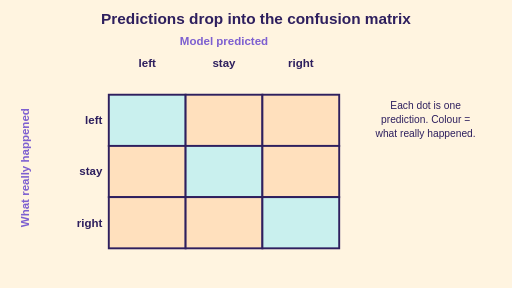
t = 0.00 s
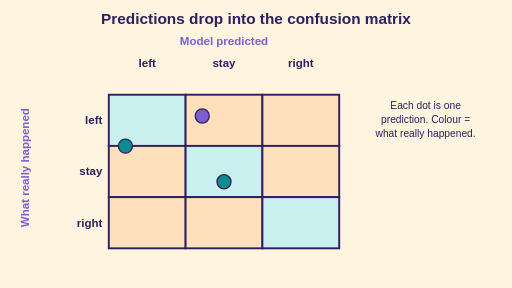
t = 1.34 s
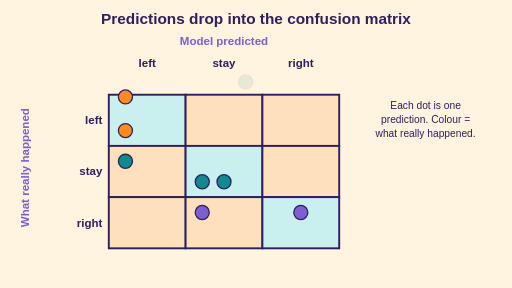
t = 2.69 s
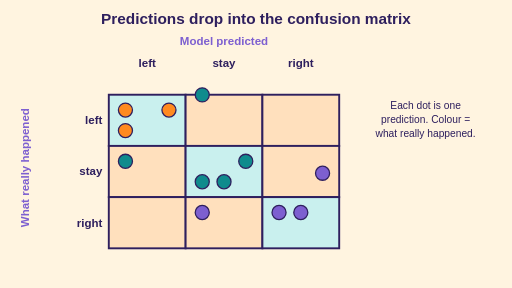
t = 3.99 s
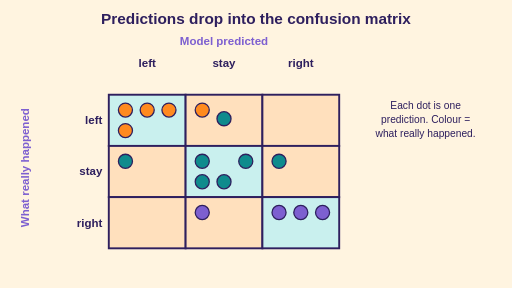
t = 5.35 s
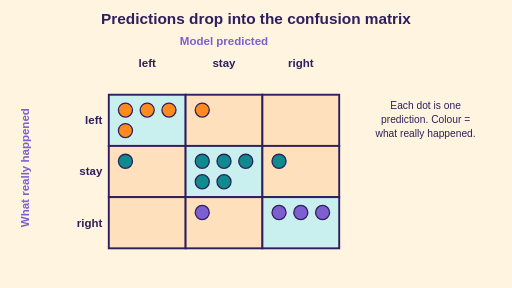
t = 5.78 s

The animated SVG that drew these frames (rendered in a browser with its animation timeline set to each time). Animation: 42 SMIL elements (animate=26,animateTransform=16); one cycle of 8.00 s, repeats indefinitely.

<svg xmlns="http://www.w3.org/2000/svg" viewBox="0 0 800 450" width="800" height="450" role="img" aria-label="Predictions drop into the confusion matrix"><title>Predictions drop into the confusion matrix</title><rect width="800" height="450" fill="#fff4e0"/><text x="400.0" y="38" font-size="24" fill="#2e1f5e" font-weight="700" text-anchor="middle" font-family="Arial, Helvetica, sans-serif">Predictions drop into the confusion matrix</text><text x="350.0" y="70" font-size="18" fill="#7d5fd0" font-weight="700" text-anchor="middle" font-family="Arial, Helvetica, sans-serif">Model predicted</text><text x="230.0" y="104" font-size="18" fill="#2e1f5e" font-weight="700" text-anchor="middle" font-family="Arial, Helvetica, sans-serif">left</text><text x="350.0" y="104" font-size="18" fill="#2e1f5e" font-weight="700" text-anchor="middle" font-family="Arial, Helvetica, sans-serif">stay</text><text x="470.0" y="104" font-size="18" fill="#2e1f5e" font-weight="700" text-anchor="middle" font-family="Arial, Helvetica, sans-serif">right</text><text x="160" y="194.0" font-size="18" fill="#2e1f5e" font-weight="700" text-anchor="end" font-family="Arial, Helvetica, sans-serif">left</text><rect x="170" y="148" width="120" height="80" fill="#c9f0ee" stroke="#2e1f5e" stroke-width="3" rx="0"/><rect x="290" y="148" width="120" height="80" fill="#ffe0bd" stroke="#2e1f5e" stroke-width="3" rx="0"/><rect x="410" y="148" width="120" height="80" fill="#ffe0bd" stroke="#2e1f5e" stroke-width="3" rx="0"/><text x="160" y="274.0" font-size="18" fill="#2e1f5e" font-weight="700" text-anchor="end" font-family="Arial, Helvetica, sans-serif">stay</text><rect x="170" y="228" width="120" height="80" fill="#ffe0bd" stroke="#2e1f5e" stroke-width="3" rx="0"/><rect x="290" y="228" width="120" height="80" fill="#c9f0ee" stroke="#2e1f5e" stroke-width="3" rx="0"/><rect x="410" y="228" width="120" height="80" fill="#ffe0bd" stroke="#2e1f5e" stroke-width="3" rx="0"/><text x="160" y="354.0" font-size="18" fill="#2e1f5e" font-weight="700" text-anchor="end" font-family="Arial, Helvetica, sans-serif">right</text><rect x="170" y="308" width="120" height="80" fill="#ffe0bd" stroke="#2e1f5e" stroke-width="3" rx="0"/><rect x="290" y="308" width="120" height="80" fill="#ffe0bd" stroke="#2e1f5e" stroke-width="3" rx="0"/><rect x="410" y="308" width="120" height="80" fill="#c9f0ee" stroke="#2e1f5e" stroke-width="3" rx="0"/><text x="40" y="268.0" font-size="18" fill="#7d5fd0" font-weight="700" text-anchor="middle" font-family="Arial, Helvetica, sans-serif" transform="rotate(-90 40 262.0)">What really happened</text><g ><circle cx="0" cy="0" r="11" fill="#0f8b8d" stroke="#2e1f5e" stroke-width="2"/><animateTransform attributeName="transform" type="translate" values="350.0 128;350.0 128;350.0 284.0;350.0 284.0" keyTimes="0;0.075;0.144;1" dur="8s" repeatCount="indefinite"/><animate attributeName="opacity" values="0;0;1;1;0.12;0.12;0;0" keyTimes="0;0.074;0.081;0.75;0.8;0.938;0.988;1" dur="8s" repeatCount="indefinite"/></g><g ><circle cx="0" cy="0" r="11" fill="#0f8b8d" stroke="#2e1f5e" stroke-width="2"/><animateTransform attributeName="transform" type="translate" values="196.0 128;196.0 128;196.0 252.0;196.0 252.0" keyTimes="0;0.113;0.181;1" dur="8s" repeatCount="indefinite"/><animate attributeName="opacity" values="0;0;1;1;0.12;0.12;0;0" keyTimes="0;0.111;0.119;0.75;0.8;0.938;0.988;1" dur="8s" repeatCount="indefinite"/></g><g ><circle cx="0" cy="0" r="11" fill="#7d5fd0" stroke="#2e1f5e" stroke-width="2"/><animateTransform attributeName="transform" type="translate" values="316.0 128;316.0 128;316.0 332.0;316.0 332.0" keyTimes="0;0.15;0.219;1" dur="8s" repeatCount="indefinite"/><animate attributeName="opacity" values="0;0;1;1;0.12;0.12;0;0" keyTimes="0;0.149;0.156;0.75;0.8;0.938;0.988;1" dur="8s" repeatCount="indefinite"/></g><g ><circle cx="0" cy="0" r="11" fill="#0f8b8d" stroke="#2e1f5e" stroke-width="2"/><animateTransform attributeName="transform" type="translate" values="316.0 128;316.0 128;316.0 284.0;316.0 284.0" keyTimes="0;0.188;0.256;1" dur="8s" repeatCount="indefinite"/><animate attributeName="opacity" values="0;0;1;1;0.12;0.12;0;0" keyTimes="0;0.186;0.194;0.75;0.8;0.938;0.988;1" dur="8s" repeatCount="indefinite"/></g><g ><circle cx="0" cy="0" r="11" fill="#7d5fd0" stroke="#2e1f5e" stroke-width="2"/><animateTransform attributeName="transform" type="translate" values="470.0 128;470.0 128;470.0 332.0;470.0 332.0" keyTimes="0;0.225;0.294;1" dur="8s" repeatCount="indefinite"/><animate attributeName="opacity" values="0;0;1;1;0.12;0.12;0;0" keyTimes="0;0.224;0.231;0.75;0.8;0.938;0.988;1" dur="8s" repeatCount="indefinite"/></g><g ><circle cx="0" cy="0" r="11" fill="#ff8a1f" stroke="#2e1f5e" stroke-width="2"/><animateTransform attributeName="transform" type="translate" values="196.0 128;196.0 128;196.0 204.0;196.0 204.0" keyTimes="0;0.263;0.331;1" dur="8s" repeatCount="indefinite"/><animate attributeName="opacity" values="0;0;1;1;0.12;0.12;0;0" keyTimes="0;0.261;0.269;0.75;0.8;0.938;0.988;1" dur="8s" repeatCount="indefinite"/></g><g ><circle cx="0" cy="0" r="11" fill="#ff8a1f" stroke="#2e1f5e" stroke-width="2"/><animateTransform attributeName="transform" type="translate" values="196.0 128;196.0 128;196.0 172.0;196.0 172.0" keyTimes="0;0.3;0.369;1" dur="8s" repeatCount="indefinite"/><animate attributeName="opacity" values="0;0;1;1;0.12;0.12;0;0" keyTimes="0;0.299;0.306;0.75;0.8;0.938;0.988;1" dur="8s" repeatCount="indefinite"/></g><g ><circle cx="0" cy="0" r="11" fill="#0f8b8d" stroke="#2e1f5e" stroke-width="2"/><animateTransform attributeName="transform" type="translate" values="384.0 128;384.0 128;384.0 252.0;384.0 252.0" keyTimes="0;0.338;0.406;1" dur="8s" repeatCount="indefinite"/><animate attributeName="opacity" values="0;0;1;1;0.12;0.12;0;0" keyTimes="0;0.336;0.344;0.75;0.8;0.938;0.988;1" dur="8s" repeatCount="indefinite"/></g><g ><circle cx="0" cy="0" r="11" fill="#7d5fd0" stroke="#2e1f5e" stroke-width="2"/><animateTransform attributeName="transform" type="translate" values="436.0 128;436.0 128;436.0 332.0;436.0 332.0" keyTimes="0;0.375;0.444;1" dur="8s" repeatCount="indefinite"/><animate attributeName="opacity" values="0;0;1;1;0.12;0.12;0;0" keyTimes="0;0.374;0.381;0.75;0.8;0.938;0.988;1" dur="8s" repeatCount="indefinite"/></g><g ><circle cx="0" cy="0" r="11" fill="#ff8a1f" stroke="#2e1f5e" stroke-width="2"/><animateTransform attributeName="transform" type="translate" values="264.0 128;264.0 128;264.0 172.0;264.0 172.0" keyTimes="0;0.412;0.481;1" dur="8s" repeatCount="indefinite"/><animate attributeName="opacity" values="0;0;1;1;0.12;0.12;0;0" keyTimes="0;0.411;0.419;0.75;0.8;0.938;0.988;1" dur="8s" repeatCount="indefinite"/></g><g ><circle cx="0" cy="0" r="11" fill="#7d5fd0" stroke="#2e1f5e" stroke-width="2"/><animateTransform attributeName="transform" type="translate" values="504.0 128;504.0 128;504.0 332.0;504.0 332.0" keyTimes="0;0.45;0.519;1" dur="8s" repeatCount="indefinite"/><animate attributeName="opacity" values="0;0;1;1;0.12;0.12;0;0" keyTimes="0;0.449;0.456;0.75;0.8;0.938;0.988;1" dur="8s" repeatCount="indefinite"/></g><g ><circle cx="0" cy="0" r="11" fill="#0f8b8d" stroke="#2e1f5e" stroke-width="2"/><animateTransform attributeName="transform" type="translate" values="316.0 128;316.0 128;316.0 252.0;316.0 252.0" keyTimes="0;0.487;0.556;1" dur="8s" repeatCount="indefinite"/><animate attributeName="opacity" values="0;0;1;1;0.12;0.12;0;0" keyTimes="0;0.486;0.494;0.75;0.8;0.938;0.988;1" dur="8s" repeatCount="indefinite"/></g><g ><circle cx="0" cy="0" r="11" fill="#0f8b8d" stroke="#2e1f5e" stroke-width="2"/><animateTransform attributeName="transform" type="translate" values="436.0 128;436.0 128;436.0 252.0;436.0 252.0" keyTimes="0;0.525;0.594;1" dur="8s" repeatCount="indefinite"/><animate attributeName="opacity" values="0;0;1;1;0.12;0.12;0;0" keyTimes="0;0.524;0.531;0.75;0.8;0.938;0.988;1" dur="8s" repeatCount="indefinite"/></g><g ><circle cx="0" cy="0" r="11" fill="#ff8a1f" stroke="#2e1f5e" stroke-width="2"/><animateTransform attributeName="transform" type="translate" values="230.0 128;230.0 128;230.0 172.0;230.0 172.0" keyTimes="0;0.562;0.631;1" dur="8s" repeatCount="indefinite"/><animate attributeName="opacity" values="0;0;1;1;0.12;0.12;0;0" keyTimes="0;0.561;0.569;0.75;0.8;0.938;0.988;1" dur="8s" repeatCount="indefinite"/></g><g ><circle cx="0" cy="0" r="11" fill="#ff8a1f" stroke="#2e1f5e" stroke-width="2"/><animateTransform attributeName="transform" type="translate" values="316.0 128;316.0 128;316.0 172.0;316.0 172.0" keyTimes="0;0.6;0.669;1" dur="8s" repeatCount="indefinite"/><animate attributeName="opacity" values="0;0;1;1;0.12;0.12;0;0" keyTimes="0;0.599;0.606;0.75;0.8;0.938;0.988;1" dur="8s" repeatCount="indefinite"/></g><g ><circle cx="0" cy="0" r="11" fill="#0f8b8d" stroke="#2e1f5e" stroke-width="2"/><animateTransform attributeName="transform" type="translate" values="350.0 128;350.0 128;350.0 252.0;350.0 252.0" keyTimes="0;0.637;0.706;1" dur="8s" repeatCount="indefinite"/><animate attributeName="opacity" values="0;0;1;1;0.12;0.12;0;0" keyTimes="0;0.636;0.644;0.75;0.8;0.938;0.988;1" dur="8s" repeatCount="indefinite"/></g><text x="230.0" y="199.0" font-size="32" fill="#2e1f5e" font-weight="700" text-anchor="middle" font-family="Arial, Helvetica, sans-serif">4<animate attributeName="opacity" values="0;0;1;1;0;0" keyTimes="0;0.75;0.812;0.938;0.988;1" dur="8s" repeatCount="indefinite"/></text><text x="350.0" y="199.0" font-size="32" fill="#2e1f5e" font-weight="700" text-anchor="middle" font-family="Arial, Helvetica, sans-serif">1<animate attributeName="opacity" values="0;0;1;1;0;0" keyTimes="0;0.75;0.812;0.938;0.988;1" dur="8s" repeatCount="indefinite"/></text><text x="470.0" y="199.0" font-size="32" fill="#2e1f5e" font-weight="700" text-anchor="middle" font-family="Arial, Helvetica, sans-serif">0<animate attributeName="opacity" values="0;0;1;1;0;0" keyTimes="0;0.75;0.812;0.938;0.988;1" dur="8s" repeatCount="indefinite"/></text><text x="230.0" y="279.0" font-size="32" fill="#2e1f5e" font-weight="700" text-anchor="middle" font-family="Arial, Helvetica, sans-serif">1<animate attributeName="opacity" values="0;0;1;1;0;0" keyTimes="0;0.75;0.812;0.938;0.988;1" dur="8s" repeatCount="indefinite"/></text><text x="350.0" y="279.0" font-size="32" fill="#2e1f5e" font-weight="700" text-anchor="middle" font-family="Arial, Helvetica, sans-serif">5<animate attributeName="opacity" values="0;0;1;1;0;0" keyTimes="0;0.75;0.812;0.938;0.988;1" dur="8s" repeatCount="indefinite"/></text><text x="470.0" y="279.0" font-size="32" fill="#2e1f5e" font-weight="700" text-anchor="middle" font-family="Arial, Helvetica, sans-serif">1<animate attributeName="opacity" values="0;0;1;1;0;0" keyTimes="0;0.75;0.812;0.938;0.988;1" dur="8s" repeatCount="indefinite"/></text><text x="230.0" y="359.0" font-size="32" fill="#2e1f5e" font-weight="700" text-anchor="middle" font-family="Arial, Helvetica, sans-serif">0<animate attributeName="opacity" values="0;0;1;1;0;0" keyTimes="0;0.75;0.812;0.938;0.988;1" dur="8s" repeatCount="indefinite"/></text><text x="350.0" y="359.0" font-size="32" fill="#2e1f5e" font-weight="700" text-anchor="middle" font-family="Arial, Helvetica, sans-serif">1<animate attributeName="opacity" values="0;0;1;1;0;0" keyTimes="0;0.75;0.812;0.938;0.988;1" dur="8s" repeatCount="indefinite"/></text><text x="470.0" y="359.0" font-size="32" fill="#2e1f5e" font-weight="700" text-anchor="middle" font-family="Arial, Helvetica, sans-serif">3<animate attributeName="opacity" values="0;0;1;1;0;0" keyTimes="0;0.75;0.812;0.938;0.988;1" dur="8s" repeatCount="indefinite"/></text><g ><text x="665" y="250" font-size="22" fill="#2e1f5e" font-weight="700" text-anchor="middle" font-family="Arial, Helvetica, sans-serif">Correct: 12 of 16</text><text x="665" y="282" font-size="20" fill="#0f8b8d" font-weight="700" text-anchor="middle" font-family="Arial, Helvetica, sans-serif">That is 75%</text><text x="665" y="316" font-size="16" fill="#2e1f5e" font-weight="400" text-anchor="middle" font-family="Arial, Helvetica, sans-serif">Diagonal = correct</text><animate attributeName="opacity" values="0;0;1;1;0;0" keyTimes="0;0.787;0.85;0.938;0.988;1" dur="8s" repeatCount="indefinite"/></g><text x="665" y="170" font-size="16" fill="#2e1f5e" font-weight="400" text-anchor="middle" font-family="Arial, Helvetica, sans-serif">Each dot is one</text><text x="665" y="192" font-size="16" fill="#2e1f5e" font-weight="400" text-anchor="middle" font-family="Arial, Helvetica, sans-serif">prediction. Colour =</text><text x="665" y="214" font-size="16" fill="#2e1f5e" font-weight="400" text-anchor="middle" font-family="Arial, Helvetica, sans-serif">what really happened.</text></svg>
